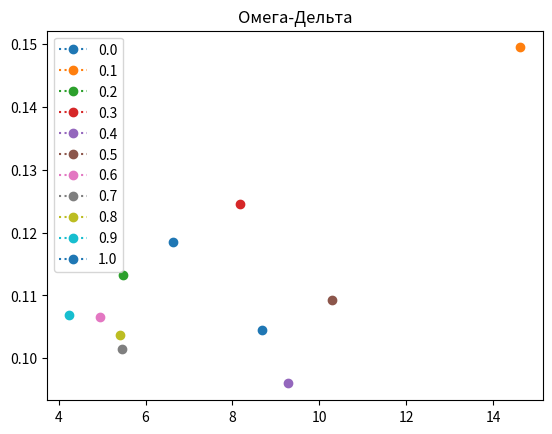

The matplotlib source for this figure: (Note: this script raises an exception after producing the figure.)
from   math              import *
from   random            import *
import matplotlib.pyplot as plt
import copy

A  = (0.5) / 2
r  = 5
P  = 0.95
e  = 0.01
K  = 100
s1 = log(1 - P)
s2 = pi - 0
s3 = log(1 - e / s2)
N  = floor(s1 / s3)

def main(argv, argc):
	if argc == 1:
		Start(0, pi, 100000000)
	else:
		print("ERROR")

# Fg = ф с горизонтальной
# Fv - ф с волнистой

def get_W_A(r):
	# Функция определяет вес эелементов (Коэффициенты альфа)
	# Создаём массив на эр элементов (В нашем случае эр рвно 3)
	m    = floor((r - 1) / 2)
	a    = [0] * r
	a[m] = uniform(0, 1)
	# это центральный элемент, в него ставим рандомное число от 0 до 1
	Lsum, vseAll = a[m], a[m]
	# это левый столбик и центральный столбик для эр равно 3
	for i in range(m - 1, 0, -1):
		# запускам цикл для заполнения оставшихся элементов массива
		# 0 0,7 0
		# 0,5*ранд(0, 0.3)
		a[i] = 0.5 * uniform(0, 1 - Lsum)
		# 0,15 0,7 0
		a[r - 1 - i] = a[i]
		# 0.15 0.7 0.15
		Lsum   += a[i]
		vseAll += 2 * a[i]
	a[0], a[r - 1], vseAll = 0.5 * (1 - a[m]), 0.5 * (1 - a[m]), vseAll + 1 - a[m]
	for i in range(r):
		a[i] /= vseAll
	return a


def get_F_G(Fv, a, r, k):
	# реализуем формуЛУ расчета ФИЛтр СИГНАл по методу ср.арифм.
	memor = 0
	ss = (r-1)/2
	m   = floor(ss)
	Fg  = []
	for i in range(m, k - m + 1):
		# fk в методе равно fi у нас
		for j in range(i - m, i + m + 1):
			memor += a[j + m - i] * Fv[j]
		Fg.append(memor)
		memor = 0
	return Fg


def findWD(Fg, Fv, r, k):
	# находим критерйи зашум(W) и критерий отличия(D)
	m     = floor((r - 1) / 2)
	w, d  = [], []
	W = D = 0
	for i in range(0, k - m - 1):
		D += abs(Fg[i] - Fv[i])
	D *= 1 / k
	for i in range(1, k - m - 1):
		W += abs(Fg[i] - Fg[i - 1])
	return [W, D]


def Obnova(Fv, r, k):
	a          = get_W_A(r)
	Fg         = get_F_G(copy.deepcopy(Fv), copy.deepcopy(a), r, k)
	receivedWD = findWD(copy.deepcopy(Fg), copy.deepcopy(Fv), r, k)
	return [receivedWD[0], receivedWD[1], a, Fg]


def Start(Minx, Maxx, inf):
	global A, r, P, e, K, N
	x     = [0] * (K + 1)
	Fk    = [0] * (K + 1)
	Fv    = [0] * (K + 1)
	noise = [0] * (K + 1)
	L     = 10
	ss    = (r - 1) / 2
	M     = floor(ss)
	print("%-4s%8s%11s%8s%19s" % ("k", "x", "Fk", "noise", "Fv"))
	for i in range(K + 1):
		x[i]     = Minx + i * (Maxx - Minx) / K
		Fk[i]    = sin(x[i]) + 2 * A
		noise[i] = uniform(-A, A)
		Fv[i]    = Fk[i] + noise[i]
		print("%-4d%8.3f%9.4f%11.4f%16.4f" % (i, x[i], Fk[i], noise[i], Fv[i]))
	print()
	plt.title("Омега-Дельта")
	MinRast = inf
	for l in range(L + 1):
		ll = l / L
		print("Лямбда", ll)
		arrRast = Obnova(copy.deepcopy(Fv), r, K)
		for i in range(0, N):
			Rast = abs(arrRast[0]) + abs(arrRast[1])
			if i == 0:
				MinRast = Rast
				memor = arrRast
			else:
				if Rast < MinRast:
					MinRast = Rast
					memor = arrRast
		print("J( ", memor[0], "; ", memor[1], ") = ",
		      ll * memor[0] + (1 - ll) * memor[1])
		print("Rast =  ", memor[0])
		plt.plot(memor[0], memor[1], linestyle=":", marker='o', label=ll)
		if l == 0:
			memorMin = memor
			dmin   = MinRast
			llMin  = l / L
		else:
			if MinRast < dmin:
				memorMin = memor
				dmin   = MinRast
				llMin  = l / L
	plt.legend(loc='upper left')
	plt.savefig('C:/Users/<user>/Desktop/mo/w-del1_r5.png', format='png')
	plt.show()
	plt.plot(range(0, K + 1), Fv, color='g', label="f_real")
	plt.plot(range(0, K + 1), Fk, color='b', label="f_ideal")
	if r == 5:
		plt.plot(range(K - M - 1), memorMin[3], color='r', label="result")
	if r == 3:
		plt.plot(range(K - M), memorMin[3], color='r', label="result")
	plt.savefig('C:/Users/<user>/Desktop/mo/plot1_r5.png', format='png')
	plt.legend(loc='upper left')
	plt.show()
	plt.title("Noise")
	plt.plot(Fk, noise, color='y')
	plt.savefig('C:/Users/<user>/Desktop/mo/noise1_r5.png', format='png')
	plt.show()
	print("\n\n\n")
	print("Результат")
	print("J = ",      llMin * memorMin[0] + (1 - llMin) * memorMin[1])
	print("w = ",      memorMin[0])
	print("o = ",      memorMin[1])
	print("alfa = ",   memorMin[2])
	print("lambda = ", llMin)


main(1, 1)
